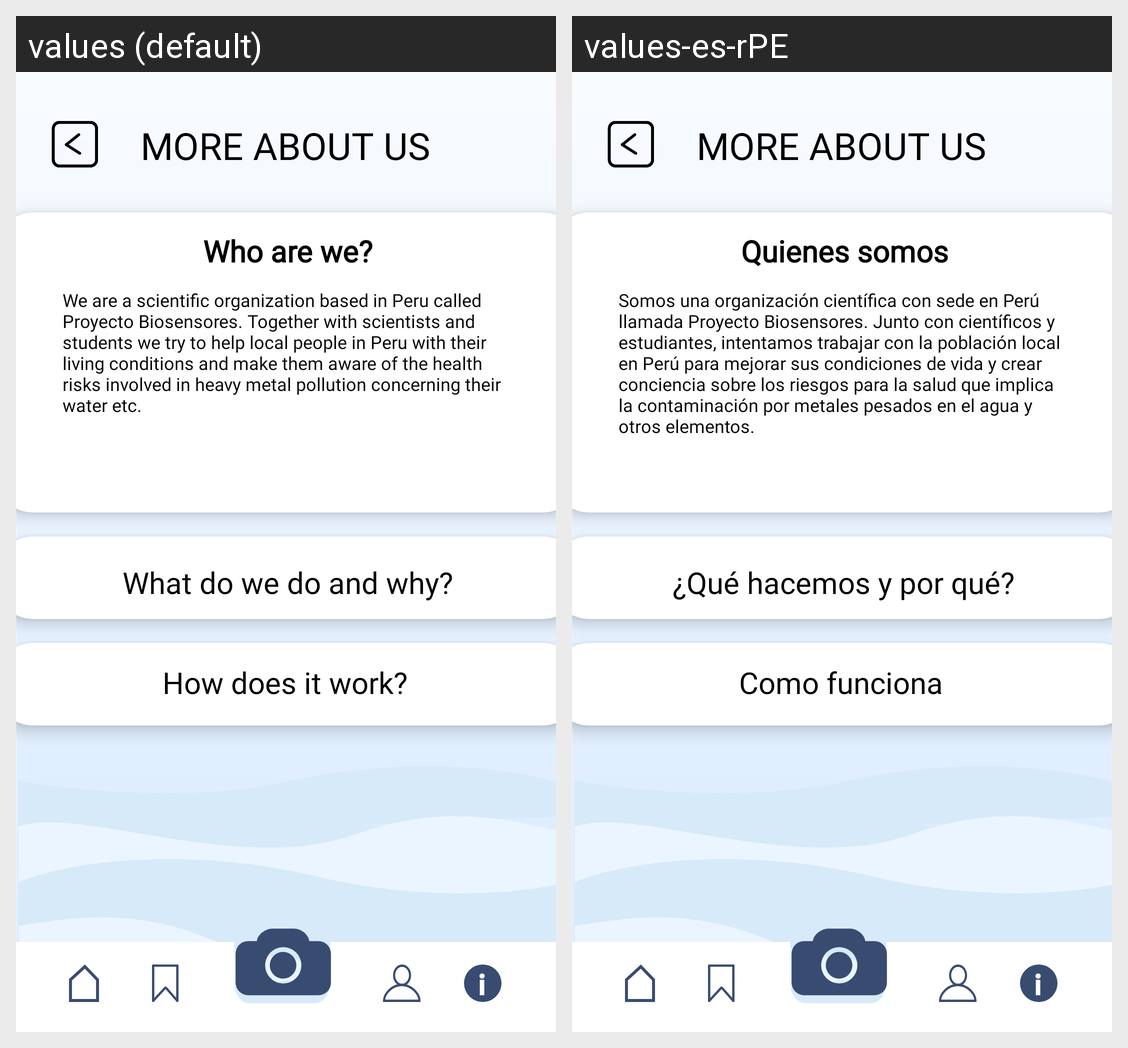

The Android screen above is rendered under two locales of the same app. Produce the string resources it draws, with the default and per-locale values.
Android screen res/layout/activity_about2.xml rendered under 2 locales, left to right: values (default), values-es-rPE. Device: Nexus 5 (rendered at 1080×1920; each locale shown at half size, 540×960, under a caption strip naming it); theme Theme.AppCompat.Light.
Strings drawn on this screen, with the default value and each locale's value (text and hints the layout hard-codes, and strings that could not be matched under every locale, appear in the picture but are not listed):

who
  values: Who are we?
  values-es-rPE: Quienes somos

whoarewe
  values: We are a scientific organization based in Peru called Proyecto Biosensores. Together with scientists and students we try to help local people in Peru with their living conditions and make them aware of the health risks involved in heavy metal pollution concerning their water etc.
  values-es-rPE: Somos una organización científica con sede en Perú llamada Proyecto Biosensores. Junto con científicos y estudiantes, intentamos trabajar con la población local en Perú para mejorar sus condiciones de vida y crear conciencia sobre los riesgos para la salud que implica la contaminación por metales pesados en el agua y otros elementos.

how
  values: How does it work?
  values-es-rPE: Como funciona

what
  values: What do we do and why?
  values-es-rPE: ¿Qué hacemos y por qué?
